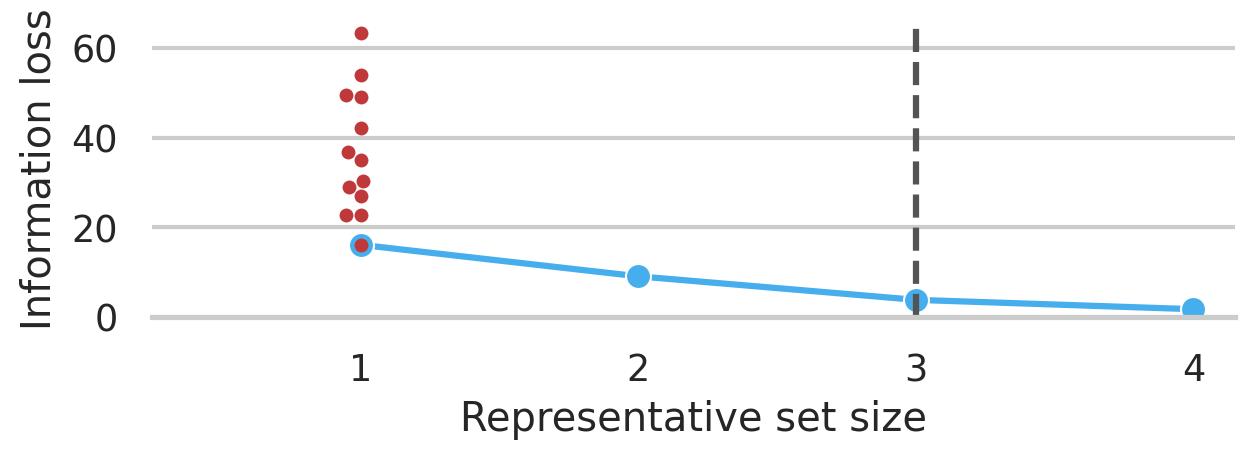

Source data for this figure (header and first rows):
, Unnamed: 0, Step, Selected Workload, Number of Represented Workload-Expcific …, Information Loss Within Remaining Influe…, Information Loss, Information Loss Reduction, Unfinished Options, Unrepresented Envs, Expected Information Loss Remaining Per …, Relative Number of Represented Workload-…, newStep
0, 0, 0, No workloads, , Infinity, Infinity, , 11, 13, , , -1
1, 1, 1, uiq2-16.bin, 133, 9.138, 16.12, , 3, 6, 0.9138, 0.07154, 0
2, 2, 2, artificl.tar, 6, 3.14, 9.1, 5.998, 2, 3, 1.753, 0.003228, 1
3, 3, 3, large.tar, 2, 1.062, 3.861, 2.078, 2, 2, 2.101, 0.001076, 2
4, 4, 4, uiq2-4.bin, 2, 0, 1.772, 1.062, 0, 0, 0, 0.001076, 3
